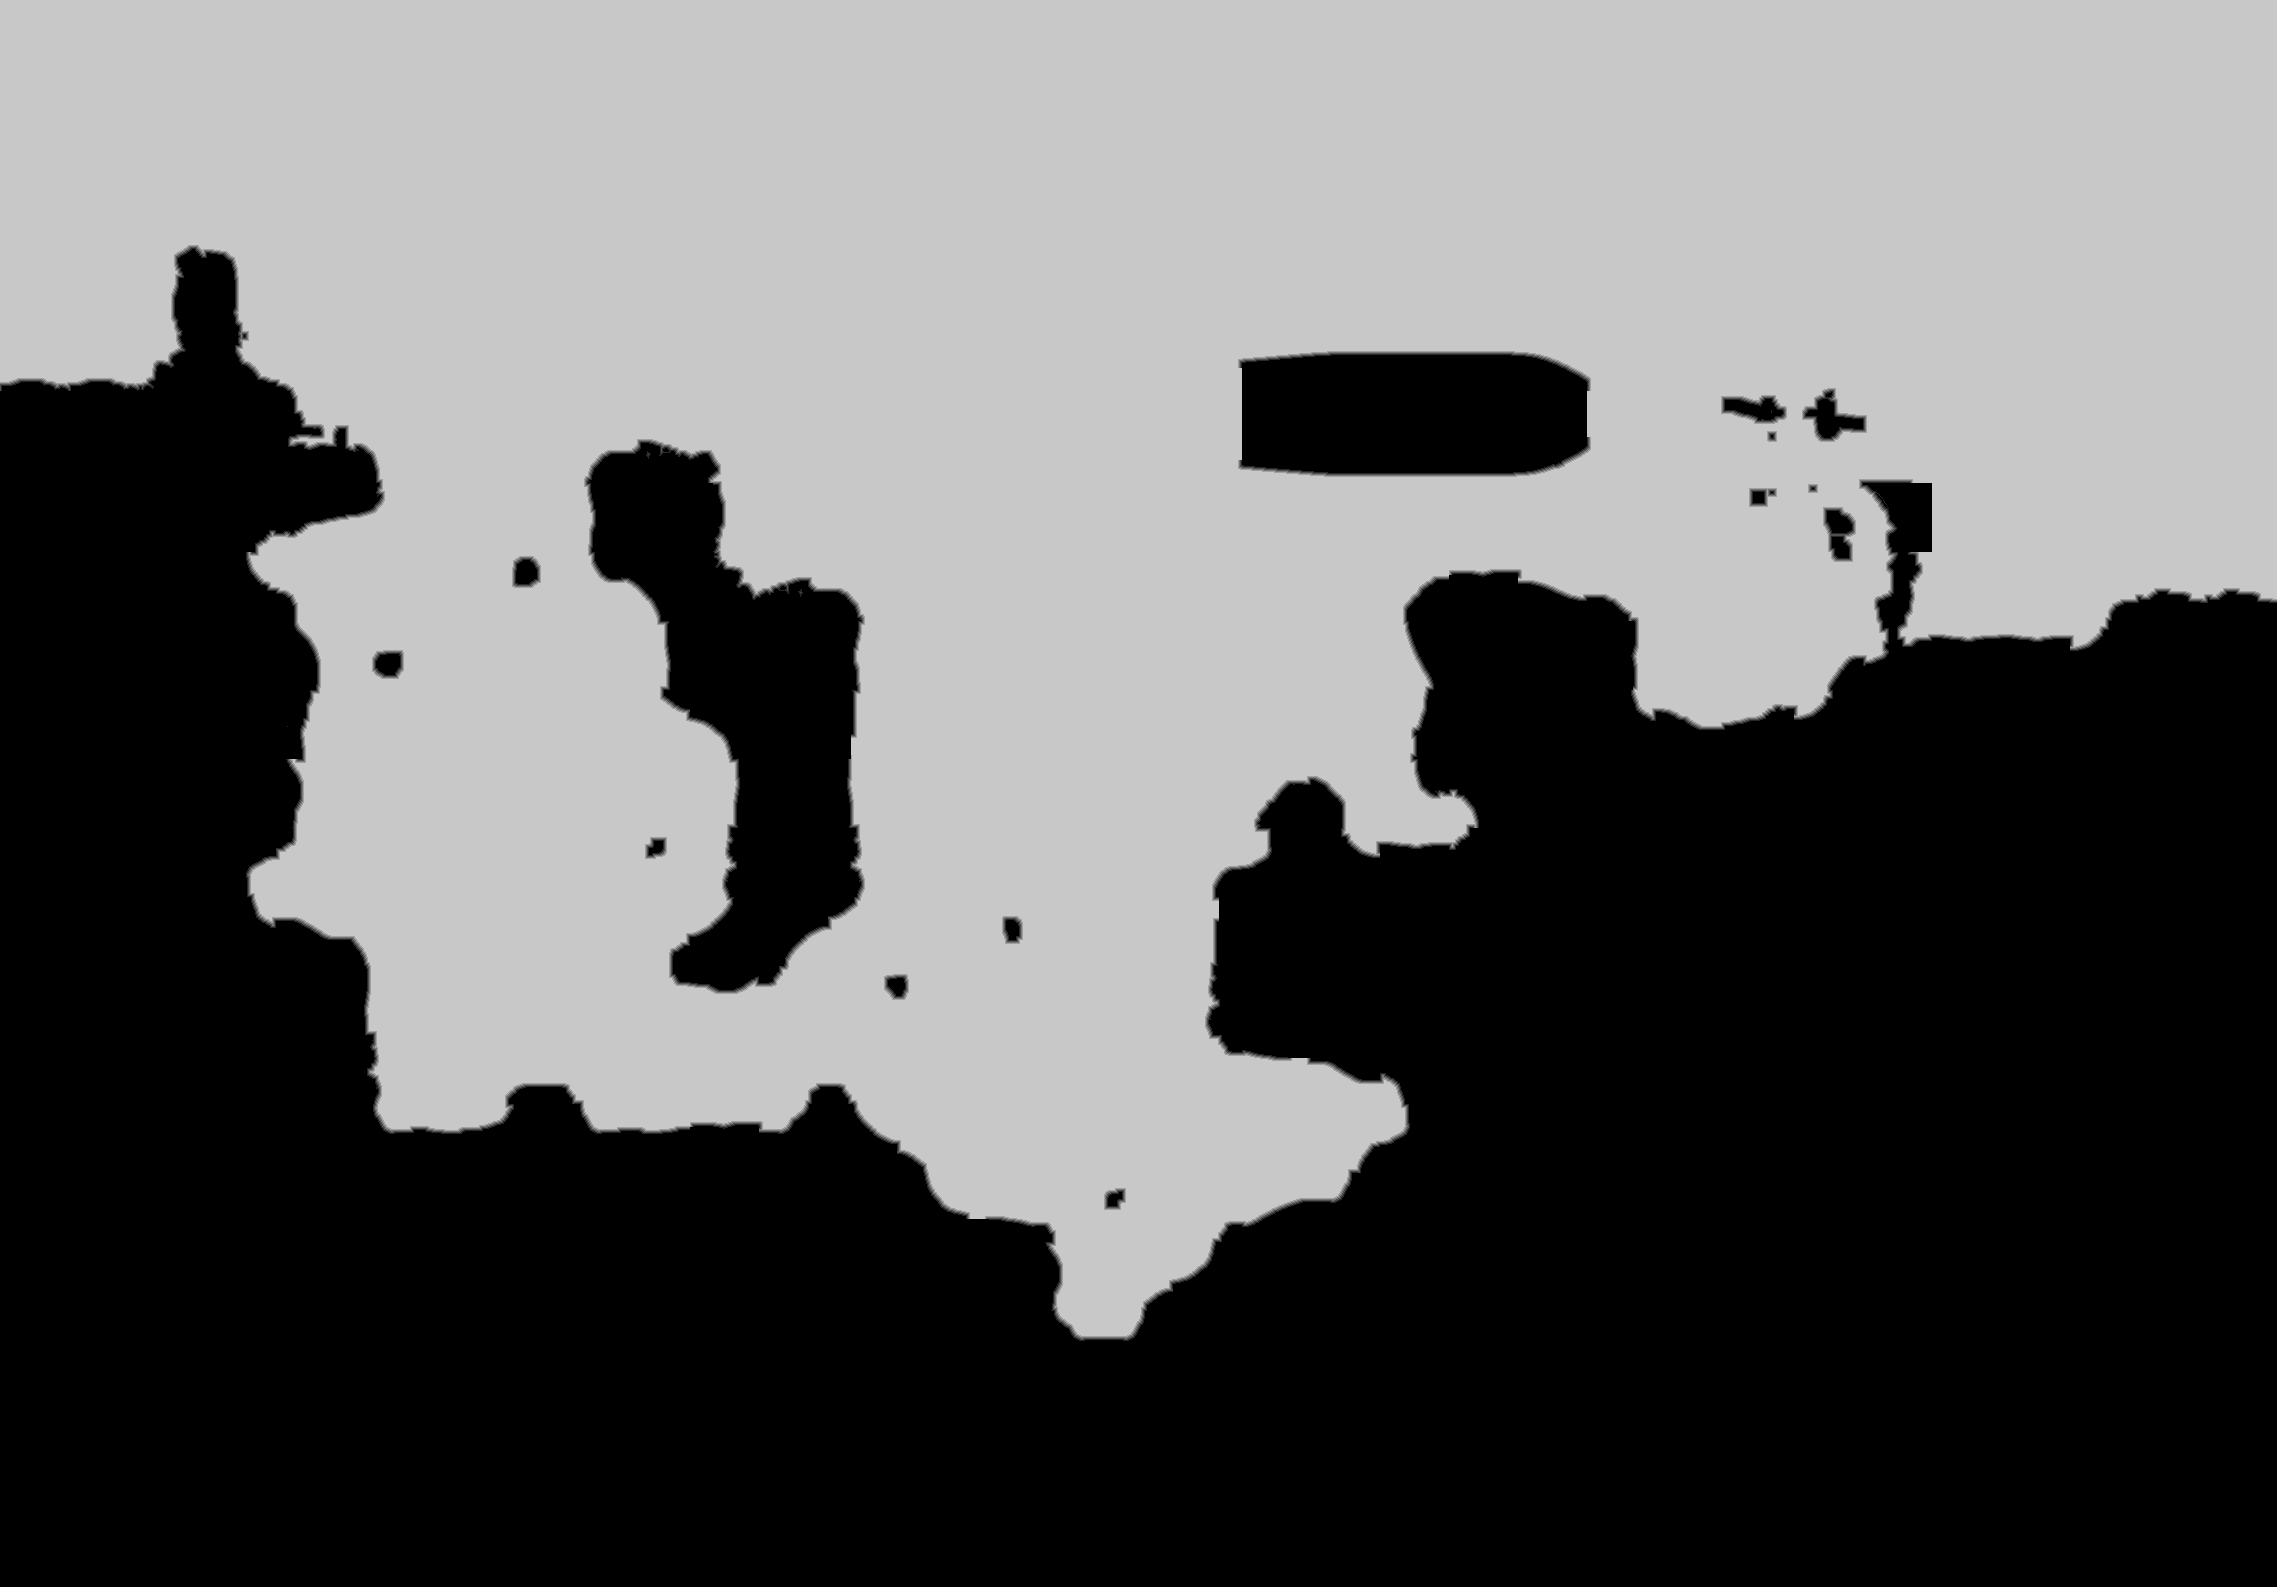

The file beside this chart, header and first rows:
source	tdt_hull ranged
truth	truth_3b683659bf0.tsv
width	2277
height	1587
nibble	0	1819005
nibble	1	11022
nibble	2	11038
nibble	3	11064
nibble	4	11079
nibble	5	1750391
